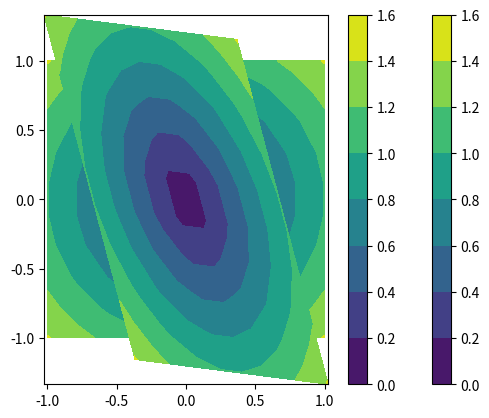

Write Python code to recreate this figure.
if __name__ == "__main__":
    import numpy as np

    X, Y = np.meshgrid(np.linspace(-1,1,10),np.linspace(-1,1,10))
    stack = np.stack([X,Y,np.ones_like(Y)],2)

    points = stack[:,:,None,:]

    import matplotlib.pyplot as plt
    zs = np.sqrt(X**2 + Y**2)
    h = plt.contourf(X, Y, zs)
    plt.axis('scaled')
    plt.colorbar()
    plt.show()

    H = np.array(
        [[1,0,0],
        [0.2,1,0],
        [0.1,0.2,1]]
    )

    H = np.array(
        [[0.32903393332201, -1.244138808862929, 536.4769088231476],
        [0.6969763913334046, -0.08935909072571542, -80.34068504082403],
        [0.00040511729592961, -0.001079740100565013, 0.9999999999999999]])
    T = points @ H

    X = T[:,:,0,0]
    Y = T[:,:,0,1]
    print(X.shape)
    print(Y.shape)
    import matplotlib.pyplot as plt
    #zs = np.sqrt(X**2 + Y**2)
    h = plt.contourf(X, Y, zs)
    plt.axis('scaled')
    plt.colorbar()
    plt.show()